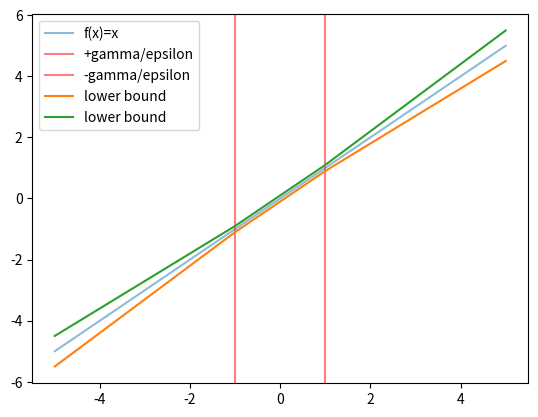

Write the Python code that produced this figure.
# SPDX-License-Identifier: GPL-3.0-or-later
# Copyright (C) 2026 Adam Peichl
# Copyright (C) 2026 Adrian Saldanha

"""
Set of functions to compute the lower bounds and upper bounds
-------------------------------------------------------------

Implemented functions:
    1. lower_bound -> returns the lower bound at x, given (x,epsilon,gamma)
    2. upper_bound -> returns the upper bound at x, given (x,epsilon,gamma)

Original matlab files:
    - tds-control/code/+tds_control/+stability/lowerbound.m
    - tds-control/code/+tds_control/+stability/upperbound.m
"""

def lower_bound(x: float, epsilon: float=0.15, gamma: float=1e-6):
    """ Calculates lower bound 
    
    Parameters
    ----------
    x : float
        point to calculate lower bound at
    epsilon : float
        small positive parameter, default 1e-2
    gamma : float
        small positive parameter, default 1e-2 

    Returns
    -------
    float
        lower bound at x

    Notes
    -----
    1. for |x| large enough, lower bound is (1-epsilon)*x or
       (1+epsilon)*x
    2. for |x| small enough, lower bound is x - gamma

    Examples
    --------
    >>> from tdcpy.stability.bounds import lower_bound, upper_bound
    >>> lower_bound(100.0)
    85.0
    >>> lower_bound(-100.0)
    -115.0
    >>> lower_bound(0.0)
    -1e-06
    >>> upper_bound(100.0)
    115.0
    >>> upper_bound(-100.0)
    -85.0
    >>> upper_bound(0.0)
    1e-06
    """
    if x <= -gamma/epsilon:
        return x*(1. + epsilon)
    elif x >= gamma/epsilon:
        return x*(1. - epsilon)
    else:
        return x - gamma

def upper_bound(x: float, epsilon: float=1e-2, gamma: float=1e-2):
    """ Calculates upper bound 
    
    Parameters
    ----------
    x : float
        point to calculate upper bound at
    epsilon : float
        small positive parameter, default 1e-2
    gamma : float
        small positive parameter, default 1e-2
    
    Returns
    -------
    float
        upper bound at x

    Notes
    -----
    1. for |x| large enough, upper bound is (1+epsilon)*x or
       (1-epsilon)*x
    2. for |x| small enough, upper bound is x + gamma

    Examples
    --------
    >>> from tdcpy.stability.bounds import lower_bound, upper_bound
    >>> lower_bound(100.0)
    85.0
    >>> lower_bound(-100.0)
    -115.0
    >>> lower_bound(0.0)
    -1e-06
    >>> upper_bound(100.0)
    115.0
    >>> upper_bound(-100.0)
    -85.0
    >>> upper_bound(0.0)
    1e-06
    """
    if x <= -gamma/epsilon:
        return x*(1. - epsilon)
    elif x>= gamma/epsilon:
        return x*(1. + epsilon)
    else:
      return x+gamma

if __name__ == "__main__":
    import numpy as np
    import matplotlib.pyplot as plt

    epsilon = 0.1
    gamma = 0.1
    x = np.linspace(-5*gamma/epsilon, 5*gamma/epsilon, 100)
    lb = np.vectorize(lower_bound)(x, epsilon, gamma)
    ub = np.vectorize(upper_bound)(x, epsilon, gamma)

    plt.figure()
    plt.plot(x, x, alpha=0.5, label="f(x)=x")
    plt.axvline(gamma/epsilon, color="r", alpha=0.5, label="+gamma/epsilon")
    plt.axvline(-gamma/epsilon, color="r", alpha=0.5, label="-gamma/epsilon")
    plt.plot(x, lb, label="lower bound")
    plt.plot(x, ub, label="lower bound")
    plt.legend()
    plt.show()
